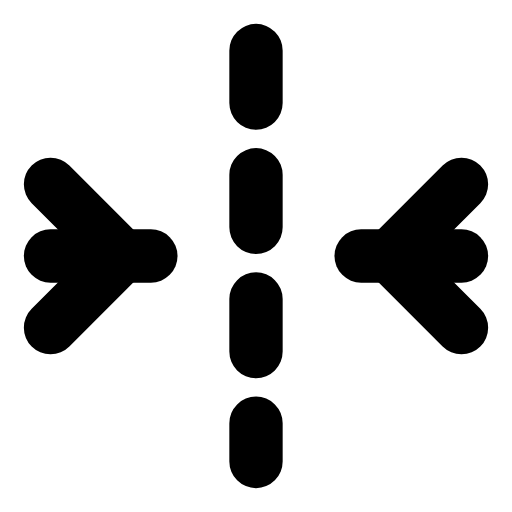
t = 0.00 s
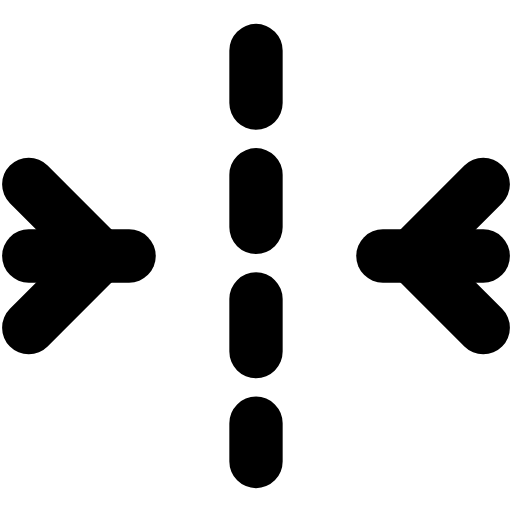
t = 0.29 s
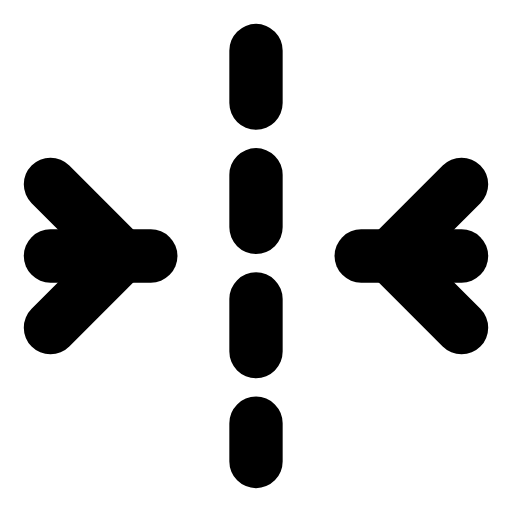
t = 0.60 s
t = 0.88 s: frame unchanged from t = 0.00 s, image omitted
t = 1.19 s: frame unchanged from t = 0.00 s, image omitted
t = 1.50 s: frame unchanged from t = 0.00 s, image omitted

The animated SVG that drew these frames (rendered in a browser with its animation timeline set to each time). Animation: 2 SMIL elements (animateTransform=2); one cycle of 1.80 s, repeats indefinitely.

<svg xmlns="http://www.w3.org/2000/svg" width="24" height="24" viewBox="0 0 24 24" fill="none"><g transform="translate(-1.44 -1.44) scale(1.12)"><line stroke="currentColor" stroke-width="2.232" stroke-linecap="round" stroke-linejoin="round" fill="none" x1="12" x2="12" y1="3.4" y2="20.6" stroke-dasharray="2.2 3"></line><g><animateTransform attributeName="transform" type="translate" values="0 0;0 0;-1.1 0;0 0;0 0;0 0;0 0;-1.1 0;0 0;0 0;0 0" keyTimes="0;0.135;0.2475;0.36;0.45;0.6;0.66;0.735;0.81;0.9;1" dur="1.8s" repeatCount="indefinite" calcMode="spline" keySplines="0.16 1 0.3 1;0.16 1 0.3 1;0.16 1 0.3 1;0.16 1 0.3 1;0.16 1 0.3 1;0.16 1 0.3 1;0.16 1 0.3 1;0.16 1 0.3 1;0.16 1 0.3 1;0.16 1 0.3 1"/><line stroke="currentColor" stroke-width="2.232" stroke-linecap="round" stroke-linejoin="round" fill="none" x1="3.4" x2="7.6" y1="12" y2="12"></line><path stroke="currentColor" stroke-width="2.232" stroke-linecap="round" stroke-linejoin="round" fill="none" d="M3.4 9L6.4 12L3.4 15"></path></g><g><animateTransform attributeName="transform" type="translate" values="0 0;0 0;1.1 0;0 0;0 0;0 0;0 0;1.1 0;0 0;0 0;0 0" keyTimes="0;0.135;0.2475;0.36;0.45;0.6;0.66;0.735;0.81;0.9;1" dur="1.8s" repeatCount="indefinite" calcMode="spline" keySplines="0.16 1 0.3 1;0.16 1 0.3 1;0.16 1 0.3 1;0.16 1 0.3 1;0.16 1 0.3 1;0.16 1 0.3 1;0.16 1 0.3 1;0.16 1 0.3 1;0.16 1 0.3 1;0.16 1 0.3 1"/><line stroke="currentColor" stroke-width="2.232" stroke-linecap="round" stroke-linejoin="round" fill="none" x1="16.4" x2="20.6" y1="12" y2="12"></line><path stroke="currentColor" stroke-width="2.232" stroke-linecap="round" stroke-linejoin="round" fill="none" d="M20.6 9L17.6 12L20.6 15"></path></g></g></svg>
